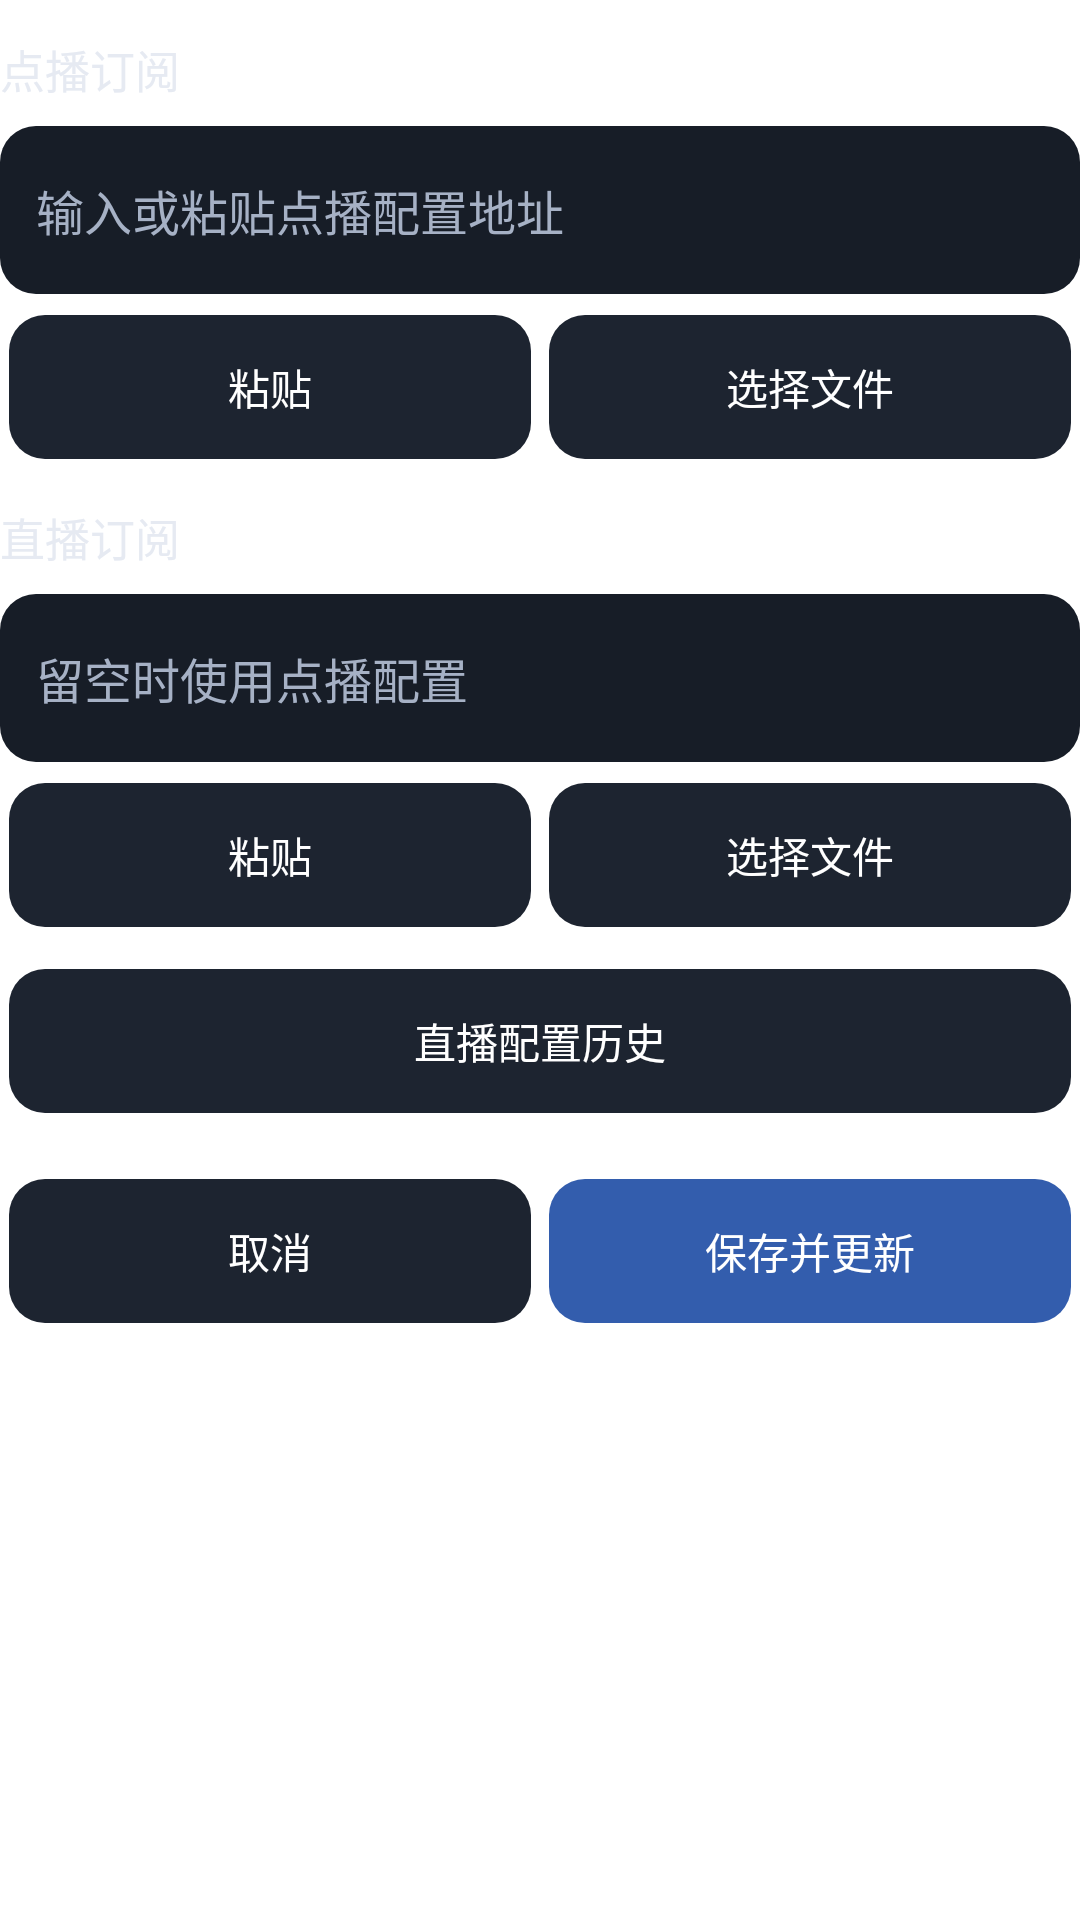

The Android layout XML behind this screen, and the referenced resources:
<!-- AndroidManifest.xml: application theme AppTheme.NoActionBar -->
<!-- res/layout/dialog_api.xml -->
<?xml version='1.0' encoding='utf-8'?>
<LinearLayout xmlns:android="http://schemas.android.com/apk/res/android" android:layout_width="match_parent" android:layout_height="wrap_content" android:orientation="vertical">
    <TextView android:layout_width="match_parent" android:layout_height="wrap_content" android:text="点播订阅" android:textColor="#E6EAF2" android:textSize="15sp" android:layout_marginTop="12dp" android:layout_marginBottom="8dp" />
    <EditText android:id="@+id/input" android:layout_width="match_parent" android:layout_height="56dp" android:background="@drawable/mobile_input" android:padding="12dp" android:textSize="16sp" android:textColor="#FFFFFF" android:textColorHint="#A6B1C5" android:hint="输入或粘贴点播配置地址" android:inputType="textUri" android:singleLine="true" android:imeOptions="actionNext|flagNoExtractUi" />
    <LinearLayout android:layout_width="match_parent" android:layout_height="wrap_content" android:orientation="horizontal" android:layout_marginTop="4dp">
        <TextView android:id="@+id/mobilePasteApi" android:layout_width="0dp" android:layout_height="48dp" android:layout_weight="1" android:text="粘贴" android:textColor="#FFFFFF" android:textSize="14sp" android:gravity="center" android:background="@drawable/mobile_surface" android:clickable="true" android:focusable="true" android:layout_margin="3dp" />
        <TextView android:id="@+id/inputSubmit" android:layout_width="0dp" android:layout_height="48dp" android:layout_weight="1" android:text="选择文件" android:textColor="#FFFFFF" android:textSize="14sp" android:gravity="center" android:background="@drawable/mobile_surface" android:clickable="true" android:focusable="true" android:layout_margin="3dp" />
    </LinearLayout>
    <TextView android:layout_width="match_parent" android:layout_height="wrap_content" android:text="直播订阅" android:textColor="#E6EAF2" android:textSize="15sp" android:layout_marginTop="12dp" android:layout_marginBottom="8dp" />
    <EditText android:id="@+id/inputLive" android:layout_width="match_parent" android:layout_height="56dp" android:background="@drawable/mobile_input" android:padding="12dp" android:textSize="16sp" android:textColor="#FFFFFF" android:textColorHint="#A6B1C5" android:hint="留空时使用点播配置" android:inputType="textUri" android:singleLine="true" android:imeOptions="actionDone|flagNoExtractUi" />
    <LinearLayout android:layout_width="match_parent" android:layout_height="wrap_content" android:orientation="horizontal" android:layout_marginTop="4dp">
        <TextView android:id="@+id/mobilePasteLive" android:layout_width="0dp" android:layout_height="48dp" android:layout_weight="1" android:text="粘贴" android:textColor="#FFFFFF" android:textSize="14sp" android:gravity="center" android:background="@drawable/mobile_surface" android:clickable="true" android:focusable="true" android:layout_margin="3dp" />
        <TextView android:id="@+id/inputSubmitLive" android:layout_width="0dp" android:layout_height="48dp" android:layout_weight="1" android:text="选择文件" android:textColor="#FFFFFF" android:textSize="14sp" android:gravity="center" android:background="@drawable/mobile_surface" android:clickable="true" android:focusable="true" android:layout_margin="3dp" />
    </LinearLayout>
    <LinearLayout android:layout_width="match_parent" android:layout_height="wrap_content" android:orientation="horizontal" android:layout_marginTop="8dp">
        <TextView android:id="@+id/apiHistory" android:layout_width="0dp" android:layout_height="48dp" android:layout_weight="1" android:text="直播配置历史" android:textColor="#FFFFFF" android:textSize="14sp" android:gravity="center" android:background="@drawable/mobile_surface" android:clickable="true" android:focusable="true" android:layout_margin="3dp" />
    </LinearLayout>
    <LinearLayout android:layout_width="match_parent" android:layout_height="wrap_content" android:orientation="horizontal" android:layout_marginTop="16dp" android:id="@+id/mobileApiActions">
        <TextView android:id="@+id/mobileCancelApi" android:layout_width="0dp" android:layout_height="48dp" android:layout_weight="1" android:text="取消" android:textColor="#FFFFFF" android:textSize="14sp" android:gravity="center" android:background="@drawable/mobile_surface" android:clickable="true" android:focusable="true" android:layout_margin="3dp" />
        <TextView android:id="@+id/inputConfirm" android:layout_width="0dp" android:layout_height="48dp" android:layout_weight="1" android:text="保存并更新" android:textColor="#FFFFFF" android:textSize="14sp" android:gravity="center" android:background="@drawable/mobile_accent" android:clickable="true" android:focusable="true" android:layout_margin="3dp" />
    </LinearLayout>
    <TextView android:id="@+id/tvAddress" android:layout_width="0dp" android:layout_height="0dp" android:visibility="gone" />
    <ImageView android:id="@+id/ivQRCode" android:layout_width="0dp" android:layout_height="0dp" android:visibility="gone" />
    <TextView android:id="@+id/storagePermission" android:layout_width="0dp" android:layout_height="0dp" android:visibility="gone" />
</LinearLayout>
<!-- resources referenced by this layout -->
<resources>
  <!-- drawable mobile_accent (drawable) -->
  <ripple xmlns:android="http://schemas.android.com/apk/res/android" android:color="#306CA1FF"><item><shape><solid android:color="#335DAD"/><corners android:radius="12dp"/></shape></item></ripple>
  <!-- drawable mobile_input (drawable) -->
  <ripple xmlns:android="http://schemas.android.com/apk/res/android" android:color="#306CA1FF"><item><shape><solid android:color="#171D27"/><corners android:radius="12dp"/></shape></item></ripple>
  <!-- drawable mobile_surface (drawable) -->
  <ripple xmlns:android="http://schemas.android.com/apk/res/android" android:color="#306CA1FF"><item><shape><solid android:color="#1D2430"/><corners android:radius="12dp"/></shape></item></ripple>
  <style name="AppTheme.NoActionBar" parent="AppTheme">
          <item name="android:windowActionBar">false</item>
          <item name="android:windowNoTitle">true</item>
          <item name="windowActionBar">false</item>
          <item name="android:windowFullscreen">false</item>//全屏即无通知栏
          <item name="android:windowContentOverlay">@null</item>//是否有遮盖
          <item name="windowNoTitle">true</item>
          <item name="android:keepScreenOn">true</item>
          
          <item name="android:windowBackground">@android:color/transparent</item>
      </style>
  <style name="AppTheme" parent="Theme.AppCompat.Light.DarkActionBar">
          
          <item name="colorPrimary">@color/color_6200EE</item>
          <item name="colorPrimaryDark">@color/color_3700B3</item>
          <item name="colorAccent">@color/color_03DAC5</item>
      </style>
</resources>
